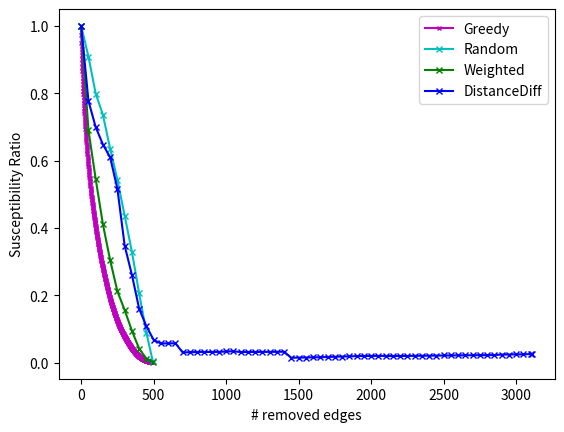
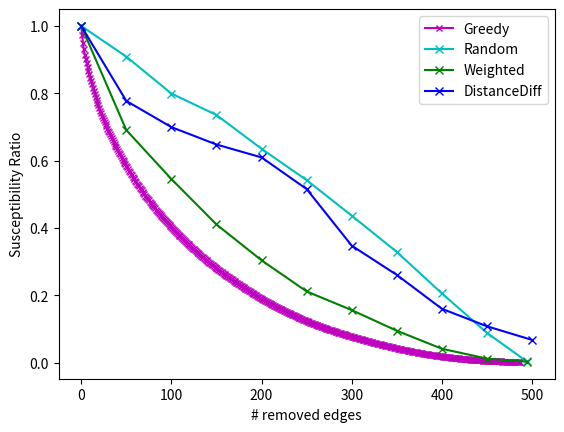

Python code for these plots, in order:
import matplotlib.pyplot as plt

# greedy
gr = [48907, 47596, 46426, 45508, 44733, 44099, 43502, 42944, 42390, 41863, 41357, 40879, 40411, 39947, 39483, 39033,
      38587, 38153, 37746, 37347, 36950, 36554, 36191, 35846, 35514, 35195, 34892, 34593, 34297, 34003, 33711, 33425,
      33139, 32862, 32585, 32310, 32044, 31779, 31516, 31254, 30994, 30734, 30480, 30232, 29984, 29737, 29497, 29262,
      29030, 28799, 28572, 28345, 28119, 27897, 27677, 27459, 27242, 27026, 26813, 26600, 26389, 26186, 25984, 25783,
      25585, 25391, 25198, 25008, 24819, 24631, 24443, 24264, 24089, 23915, 23741, 23568, 23396, 23225, 23054, 22884,
      22716, 22549, 22382, 22216, 22053, 21892, 21732, 21573, 21414, 21255, 21100, 20948, 20800, 20654, 20509, 20364,
      20221, 20079, 19937, 19795, 19654, 19514, 19374, 19236, 19103, 18970, 18838, 18707, 18576, 18445, 18314, 18185,
      18056, 17928, 17800, 17672, 17545, 17418, 17293, 17168, 17044, 16920, 16797, 16674, 16555, 16436, 16319, 16203,
      16087, 15972, 15857, 15743, 15629, 15516, 15404, 15292, 15180, 15068, 14957, 14847, 14738, 14630, 14522, 14415,
      14311, 14207, 14105, 14003, 13902, 13802, 13702, 13603, 13505, 13407, 13309, 13211, 13114, 13018, 12922, 12827,
      12732, 12638, 12544, 12451, 12358, 12266, 12174, 12082, 11990, 11898, 11807, 11716, 11626, 11536, 11447, 11358,
      11270, 11182, 11094, 11007, 10920, 10834, 10748, 10663, 10578, 10493, 10409, 10325, 10241, 10157, 10074, 9991,
      9909, 9827, 9747, 9667, 9588, 9509, 9430, 9352, 9274, 9197, 9122, 9047, 8974, 8901, 8828, 8756, 8684, 8612, 8540,
      8469, 8399, 8329, 8259, 8190, 8121, 8053, 7985, 7917, 7849, 7782, 7716, 7650, 7584, 7519, 7454, 7390, 7326, 7262,
      7199, 7137, 7075, 7014, 6954, 6894, 6834, 6774, 6714, 6655, 6596, 6537, 6478, 6421, 6364, 6307, 6251, 6195, 6139,
      6084, 6029, 5975, 5921, 5867, 5813, 5760, 5707, 5655, 5603, 5552, 5503, 5454, 5405, 5356, 5308, 5260, 5212, 5164,
      5117, 5070, 5023, 4976, 4930, 4884, 4838, 4793, 4748, 4704, 4660, 4617, 4574, 4531, 4489, 4447, 4405, 4363, 4321,
      4280, 4239, 4198, 4157, 4116, 4075, 4035, 3995, 3956, 3917, 3878, 3839, 3800, 3761, 3722, 3683, 3644, 3606, 3568,
      3530, 3493, 3456, 3420, 3384, 3348, 3312, 3276, 3240, 3205, 3170, 3135, 3100, 3066, 3032, 2998, 2964, 2930, 2896,
      2862, 2828, 2794, 2761, 2728, 2695, 2662, 2629, 2596, 2563, 2531, 2499, 2467, 2435, 2403, 2371, 2340, 2309, 2278,
      2247, 2216, 2185, 2154, 2123, 2092, 2061, 2031, 2001, 1972, 1943, 1915, 1887, 1859, 1832, 1805, 1778, 1751, 1725,
      1699, 1673, 1647, 1621, 1596, 1571, 1546, 1521, 1497, 1473, 1449, 1425, 1401, 1377, 1353, 1329, 1306, 1284, 1262,
      1240, 1218, 1197, 1176, 1155, 1134, 1113, 1093, 1073, 1053, 1033, 1014, 995, 976, 957, 938, 920, 902, 884, 867,
      850, 833, 816, 799, 782, 766, 750, 735, 720, 705, 690, 676, 662, 648, 634, 620, 606, 592, 578, 564, 550, 537, 524,
      511, 498, 486, 474, 462, 450, 438, 426, 414, 403, 392, 381, 370, 359, 348, 338, 328, 318, 309, 300, 291, 283, 275,
      267, 259, 251, 244, 237, 230, 223, 216, 209, 202, 195, 189, 183, 177, 172, 167, 162, 157, 153, 149, 145, 141, 137,
      133, 129, 125, 121, 117, 114, 111, 108, 105, 102, 99, 97, 95, 93, 91, 90, 89]
# process
gr_new = list(map(lambda x: x / gr[0], gr))

x_axis = list(range(len(gr)))

plt.figure(1)
plt.plot(x_axis, gr_new, 'mx-', label='Greedy', markersize=3)

# random
rand = [48655, 44216, 38882, 35781, 30894, 26364, 21224, 15983, 9983, 4285, 164]

# process
rand_new = list(map(lambda x: x / rand[0], rand))

k = 494
x_axis = list(range(0, k, 50))
x_axis.append(k)

plt.plot(x_axis, rand_new, 'cx-', label='Random', markersize=5)

# weighted
weighted = [48714, 33639, 26556, 19982, 14789, 10291, 7584, 4598, 1992, 565, 115]

weighted_new = list(map(lambda x: x / weighted[0], weighted))

plt.plot(x_axis, weighted_new, 'gx-', label='Weighted', markersize=5)

# distance
distance = [48250, 37499, 33745, 31251, 29400, 24865, 16752, 12559, 7697, 5196, 3239, 2730, 2750, 2753, 1450, 1483,
            1504, 1515, 1517, 1524, 1586, 1614, 1501, 1515, 1517, 1523, 1527, 1535, 1550, 682, 708, 720, 747, 754, 800,
            828, 860, 884, 925, 940, 949, 951, 951, 927, 934, 942, 962, 966, 983, 992, 1010, 1019, 1027, 1037, 1048,
            1052, 1059, 1074, 1141, 1149, 1179, 1166, 1221, 1238]

distance_new = list(map(lambda x: x / distance[0], distance))
k = 3111

x_axis = list(range(0, k, 50))
x_axis.append(k)

plt.plot(x_axis, distance_new, 'bx-', label='DistanceDiff', markersize=5)

plt.ylabel('Susceptibility Ratio')
plt.xlabel('# removed edges')
plt.legend()
plt.savefig('LT_wiki.png')

# improved plot

# greedy
gr = [48907, 47596, 46426, 45508, 44733, 44099, 43502, 42944, 42390, 41863, 41357, 40879, 40411, 39947, 39483, 39033,
      38587, 38153, 37746, 37347, 36950, 36554, 36191, 35846, 35514, 35195, 34892, 34593, 34297, 34003, 33711, 33425,
      33139, 32862, 32585, 32310, 32044, 31779, 31516, 31254, 30994, 30734, 30480, 30232, 29984, 29737, 29497, 29262,
      29030, 28799, 28572, 28345, 28119, 27897, 27677, 27459, 27242, 27026, 26813, 26600, 26389, 26186, 25984, 25783,
      25585, 25391, 25198, 25008, 24819, 24631, 24443, 24264, 24089, 23915, 23741, 23568, 23396, 23225, 23054, 22884,
      22716, 22549, 22382, 22216, 22053, 21892, 21732, 21573, 21414, 21255, 21100, 20948, 20800, 20654, 20509, 20364,
      20221, 20079, 19937, 19795, 19654, 19514, 19374, 19236, 19103, 18970, 18838, 18707, 18576, 18445, 18314, 18185,
      18056, 17928, 17800, 17672, 17545, 17418, 17293, 17168, 17044, 16920, 16797, 16674, 16555, 16436, 16319, 16203,
      16087, 15972, 15857, 15743, 15629, 15516, 15404, 15292, 15180, 15068, 14957, 14847, 14738, 14630, 14522, 14415,
      14311, 14207, 14105, 14003, 13902, 13802, 13702, 13603, 13505, 13407, 13309, 13211, 13114, 13018, 12922, 12827,
      12732, 12638, 12544, 12451, 12358, 12266, 12174, 12082, 11990, 11898, 11807, 11716, 11626, 11536, 11447, 11358,
      11270, 11182, 11094, 11007, 10920, 10834, 10748, 10663, 10578, 10493, 10409, 10325, 10241, 10157, 10074, 9991,
      9909, 9827, 9747, 9667, 9588, 9509, 9430, 9352, 9274, 9197, 9122, 9047, 8974, 8901, 8828, 8756, 8684, 8612, 8540,
      8469, 8399, 8329, 8259, 8190, 8121, 8053, 7985, 7917, 7849, 7782, 7716, 7650, 7584, 7519, 7454, 7390, 7326, 7262,
      7199, 7137, 7075, 7014, 6954, 6894, 6834, 6774, 6714, 6655, 6596, 6537, 6478, 6421, 6364, 6307, 6251, 6195, 6139,
      6084, 6029, 5975, 5921, 5867, 5813, 5760, 5707, 5655, 5603, 5552, 5503, 5454, 5405, 5356, 5308, 5260, 5212, 5164,
      5117, 5070, 5023, 4976, 4930, 4884, 4838, 4793, 4748, 4704, 4660, 4617, 4574, 4531, 4489, 4447, 4405, 4363, 4321,
      4280, 4239, 4198, 4157, 4116, 4075, 4035, 3995, 3956, 3917, 3878, 3839, 3800, 3761, 3722, 3683, 3644, 3606, 3568,
      3530, 3493, 3456, 3420, 3384, 3348, 3312, 3276, 3240, 3205, 3170, 3135, 3100, 3066, 3032, 2998, 2964, 2930, 2896,
      2862, 2828, 2794, 2761, 2728, 2695, 2662, 2629, 2596, 2563, 2531, 2499, 2467, 2435, 2403, 2371, 2340, 2309, 2278,
      2247, 2216, 2185, 2154, 2123, 2092, 2061, 2031, 2001, 1972, 1943, 1915, 1887, 1859, 1832, 1805, 1778, 1751, 1725,
      1699, 1673, 1647, 1621, 1596, 1571, 1546, 1521, 1497, 1473, 1449, 1425, 1401, 1377, 1353, 1329, 1306, 1284, 1262,
      1240, 1218, 1197, 1176, 1155, 1134, 1113, 1093, 1073, 1053, 1033, 1014, 995, 976, 957, 938, 920, 902, 884, 867,
      850, 833, 816, 799, 782, 766, 750, 735, 720, 705, 690, 676, 662, 648, 634, 620, 606, 592, 578, 564, 550, 537, 524,
      511, 498, 486, 474, 462, 450, 438, 426, 414, 403, 392, 381, 370, 359, 348, 338, 328, 318, 309, 300, 291, 283, 275,
      267, 259, 251, 244, 237, 230, 223, 216, 209, 202, 195, 189, 183, 177, 172, 167, 162, 157, 153, 149, 145, 141, 137,
      133, 129, 125, 121, 117, 114, 111, 108, 105, 102, 99, 97, 95, 93, 91, 90, 89]

# process
gr_new = list(map(lambda x: x / gr[0], gr))

x_axis = list(range(len(gr)))

plt.figure(2)

plt.plot(x_axis, gr_new, 'mx-', label='Greedy', markersize=5)

# random
rand = [48655, 44216, 38882, 35781, 30894, 26364, 21224, 15983, 9983, 4285, 164]

# process
rand_new = list(map(lambda x: x / rand[0], rand))

k = 494
x_axis = list(range(0, k, 50))
x_axis.append(k)

plt.plot(x_axis, rand_new, 'cx-', label='Random')

# weighted
weighted = [48714, 33639, 26556, 19982, 14789, 10291, 7584, 4598, 1992, 565, 115]

weighted_new = list(map(lambda x: x / weighted[0], weighted))

plt.plot(x_axis, weighted_new, 'gx-', label='Weighted')
plt.ylabel('Susceptibility Ratio')
plt.xlabel('# removed edges')

# distance
distance = [48250, 37499, 33745, 31251, 29400, 24865, 16752, 12559, 7697, 5196, 3239, 2730, 2750, 2753, 1450, 1483,
            1504, 1515, 1517, 1524, 1586, 1614, 1501, 1515, 1517, 1523, 1527, 1535, 1550, 682, 708, 720, 747, 754, 800,
            828, 860, 884, 925, 940, 949, 951, 951, 927, 934, 942, 962, 966, 983, 992, 1010, 1019, 1027, 1037, 1048,
            1052, 1059, 1074, 1141, 1149, 1179, 1166, 1221, 1238]

distance = distance[:len(x_axis)]

distance_new = list(map(lambda x: x / distance[0], distance))

x_axis[- 1] = x_axis[- 2] + 50

plt.plot(x_axis, distance_new, 'bx-', label='DistanceDiff')

plt.ylabel('Susceptibility Ratio')
plt.xlabel('# removed edges')
plt.legend()
plt.savefig('LT_wiki_improved.png')
